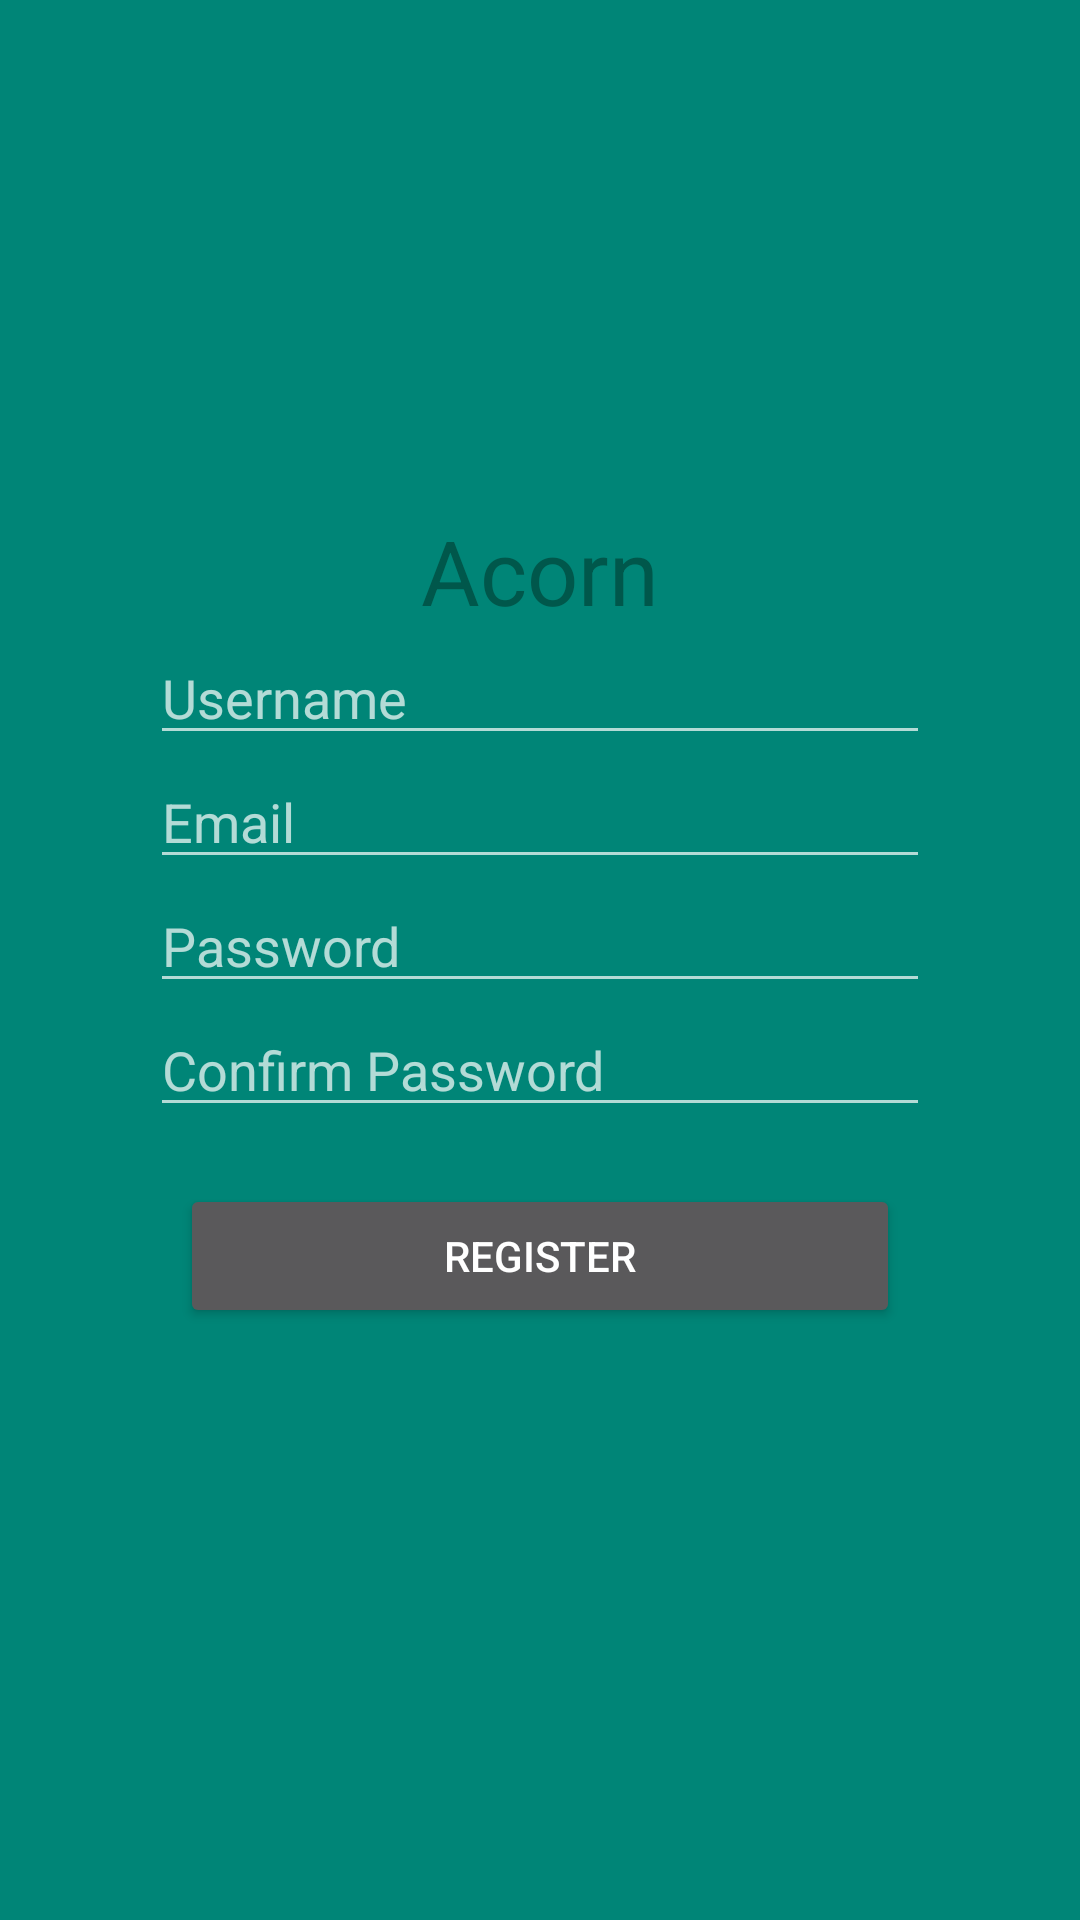

This screen was rendered from an Android layout file. Write that file and the resources it references.
<!-- AndroidManifest.xml: activity theme AppThemeNoToolbar -->
<!-- res/layout/activity_register.xml -->
<?xml version="1.0" encoding="utf-8"?>
<ScrollView xmlns:android="http://schemas.android.com/apk/res/android"
    android:layout_width="match_parent"
    android:layout_height="match_parent"
    android:background="@color/colorPrimary"
    >

    <LinearLayout
        android:orientation="vertical" android:layout_width="match_parent"
        android:layout_height="match_parent"
        android:descendantFocusability="beforeDescendants"
        android:focusableInTouchMode="true"
        android:padding="50dp">


        <ImageView
            android:id="@+id/logo"
            android:layout_width="100dp"
            android:layout_height="100dp"
            android:layout_marginBottom="20dp"
            android:padding="10dp"
            android:layout_gravity="center_horizontal"
            android:src="@mipmap/ic_launcher"/>
        <TextView
            android:layout_width="match_parent"
            android:gravity="center"
            android:layout_height="wrap_content"
            android:text="@string/app_name"
            android:textSize="30sp"
            android:textColor="@color/colorPrimaryDark"/>

        <EditText
            android:id="@+id/username_field"
            android:layout_width="match_parent"
            android:layout_height="wrap_content"
            android:hint="@string/username_field"
            android:inputType="textPersonName"
            android:maxLines="1"
            style="@android:style/Widget.Holo.Light.EditText" />

        <EditText
            android:id="@+id/email_field"
            android:layout_width="match_parent"
            android:layout_height="wrap_content"
            android:hint="@string/email_field"
            android:inputType="textEmailAddress"
            android:maxLines="1"/>
        <EditText
            android:id="@+id/password_field"
            android:layout_width="match_parent"
            android:layout_height="wrap_content"
            android:hint="@string/submit_password_field"
            android:inputType="textPassword"
            android:maxLines="1"/>
        <EditText
            android:id="@+id/password_confirm_field"
            android:layout_width="match_parent"
            android:layout_height="wrap_content"
            android:hint="@string/confirm_password"
            android:inputType="textPassword"
            android:maxLines="1"/>
        <TextView
            android:id="@+id/error_text"
            android:layout_width="wrap_content"
            android:layout_height="wrap_content"
            android:maxLines="1"
            android:text="@string/error_text"
            android:textColor="@color/error_red"
            android:visibility="invisible"/>
        <Button
            android:id="@+id/register_button"
            android:layout_width="match_parent"
            android:layout_height="48dp"
            android:layout_marginStart="10dp"
            android:layout_marginEnd="10dp"
            android:onClick="onRegister"
            android:text="@string/register_button"/>
        <ProgressBar
            android:id="@+id/loading_icon"
            android:indeterminate="true"
            android:layout_width="match_parent"
            android:layout_height="48dp"
            android:layout_gravity="center"
            style="?android:attr/progressBarStyle"
            android:padding="5dp"
            android:visibility="gone"/>
    </LinearLayout>
</ScrollView>
<!-- resources referenced by this layout -->
<resources>
  <color name="colorPrimary">#008577</color>
  <color name="colorPrimaryDark">#00574B</color>
  <color name="error_red">#ff525e</color>
  <string name="app_name">Acorn</string>
  <string name="confirm_password">Confirm Password </string>
  <string name="email_field">Email </string>
  <string name="error_text">Invalid Username/Password Combination</string>
  <string name="register_button">Register</string>
  <string name="submit_password_field">Password </string>
  <string name="username_field">Username </string>
  <style name="AppThemeNoToolbar" parent="Theme.MaterialComponents.NoActionBar">
          <item name="colorPrimary">@color/colorPrimary</item>
          <item name="colorPrimaryDark">@color/colorPrimaryDark</item>
          <item name="colorAccent">@color/colorAccent</item>
          
  
          
      </style>
  <color name="colorAccent">#D81B60</color>
</resources>
